Run: headless pygame with SDL's dummy video driver; simulated clock (each Clock.tick advances the game by its frame time, no real sleeping); random seed 0; keys injected as events and as key.get_pressed() state; mouse plan: one left click at the window centre at the start of phase 2, then a move to the lower-right quarter at the start of phase 3.
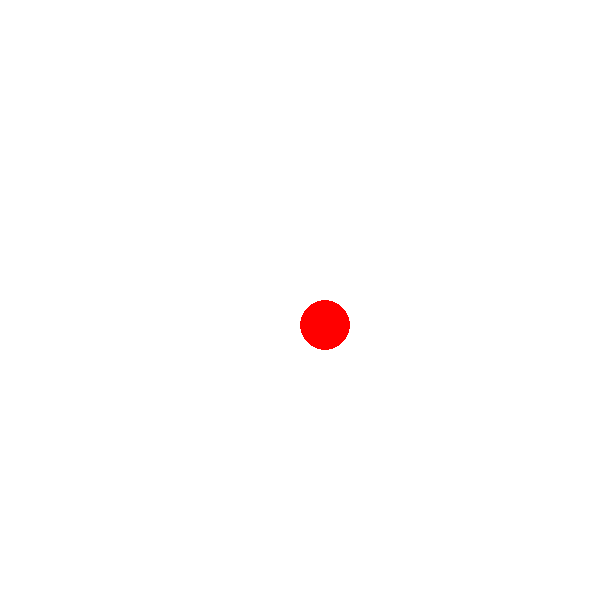
Frame 1 of 4 · flips 1–60 · no input
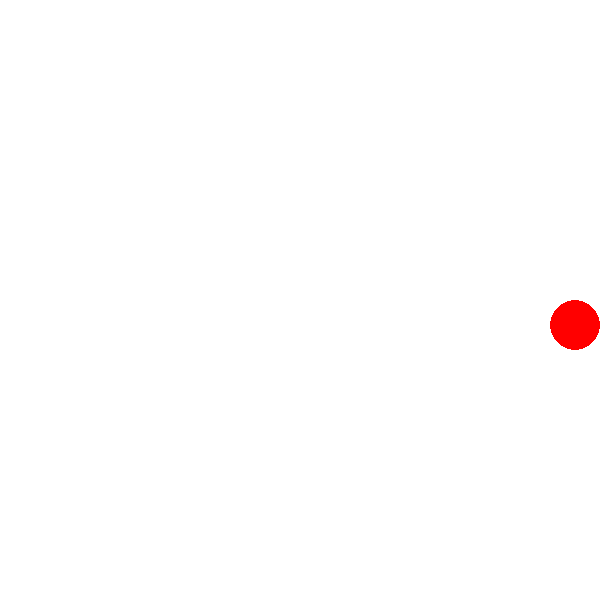
Frame 2 of 4 · flips 61–180 · clicked the window centre · tapped SPACE, RETURN · held RIGHT (→), D
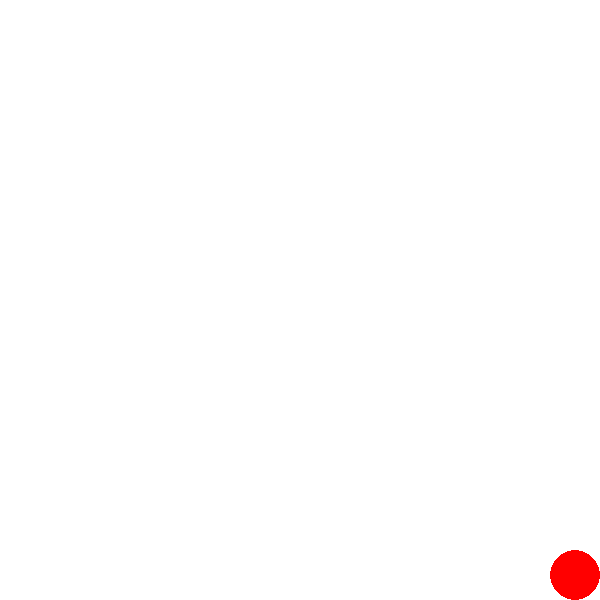
Frame 3 of 4 · flips 181–300 · moved the mouse to the lower-right quarter · held DOWN (↓), S
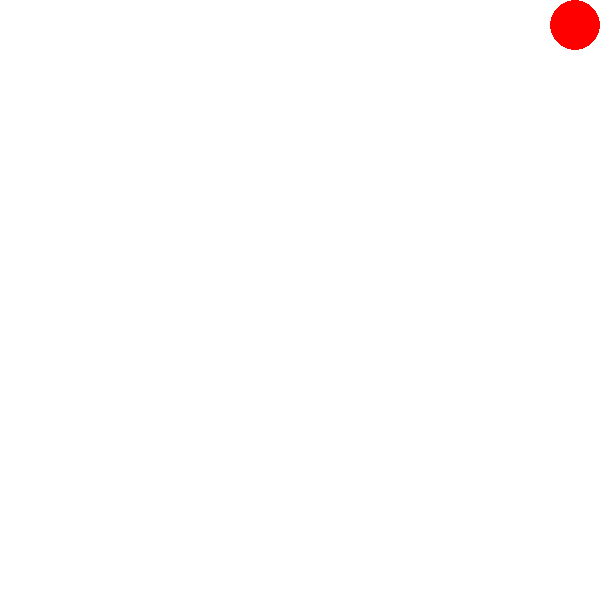
Frame 4 of 4 · flips 301–420 · held LEFT (←), A, UP (↑), W

The pygame program that drew these frames:

import pygame

pygame.init()

size = width, height = (600, 600)

WHITE = (255, 255, 255)
RED = (255, 0, 0)

screen = pygame.display.set_mode(size)
pygame.display.set_caption(r'PP2/\LAB7/\3.py')

clock = pygame.time.Clock()

color = WHITE

x = 300
y = 300
dx = 0
dy = 0
velocity = 20

done = False
while not done:
    for event in pygame.event.get():
        if event.type == pygame.QUIT:
            done = True
        if event.type == pygame.KEYDOWN and (event.key == pygame.K_LEFT or event.key == pygame.K_a):
            dy = 0
            dx = -1 * velocity
        if event.type == pygame.KEYDOWN and (event.key == pygame.K_RIGHT or event.key == pygame.K_d):
            dy = 0
            dx = 1 * velocity
        if event.type == pygame.KEYDOWN and (event.key == pygame.K_UP or event.key == pygame.K_w):
            dx = 0
            dy = -1 * velocity
        if event.type == pygame.KEYDOWN and (event.key == pygame.K_DOWN or event.key == pygame.K_s):
            dx = 0
            dy = 1 * velocity
        # if event.type == pygame.MOUSEBUTTONDOWN and event.button == pygame.BUTTON_RIGHT:
        #     dy = 0
        #     dx = 1 * velocity
        # if event.type == pygame.MOUSEBUTTONDOWN and event.button == pygame.BUTTON_LEFT:
        #     dy = 0
        #     dx = -1 * velocity
        # if event.type == pygame.MOUSEBUTTONDOWN and event.button == pygame.BUTTON_WHEELDOWN:
        #     dx = 0
        #     dy = 1 * velocity
        # if event.type == pygame.MOUSEBUTTONDOWN and event.button == pygame.BUTTON_WHEELUP:
        #     dx = 0
        #     dy = -1 * velocity
    screen.fill(WHITE)
    y += dy
    x += dx
    if x > width-50:
        x = width-50
    if x < 0:
        x = 0
    if y > height-50:
        y = height-50
    if y < 0:
        y = 0
    ellipse = pygame.draw.ellipse(screen, RED, (x, y, 50, 50))
    clock.tick(60)
    pygame.display.update()
pygame.quit()
